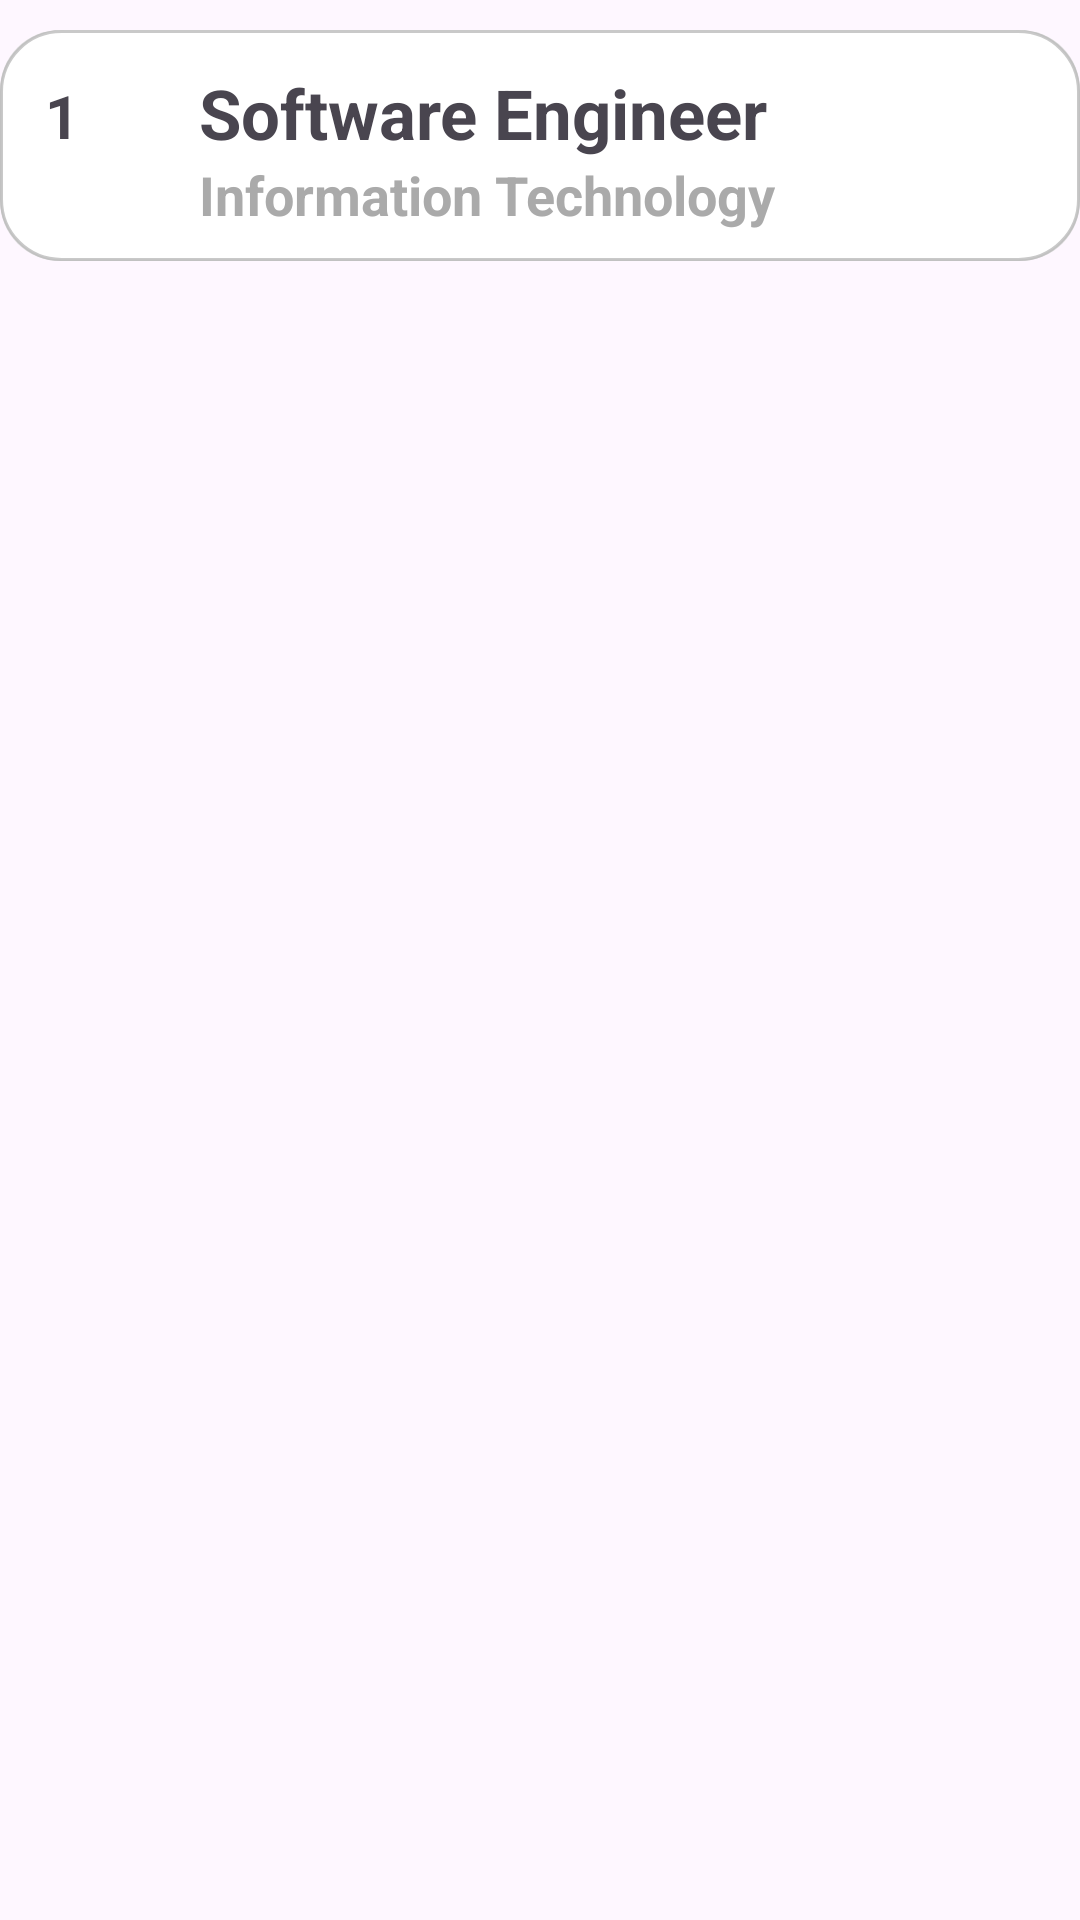

Write the Android layout XML for this screen, with the resource values it uses.
<!-- AndroidManifest.xml: application theme Theme.CareerHunt -->
<!-- res/layout/view_published_holder.xml -->
<?xml version="1.0" encoding="utf-8"?>
<androidx.constraintlayout.widget.ConstraintLayout
    xmlns:android="http://schemas.android.com/apk/res/android"
    xmlns:app="http://schemas.android.com/apk/res-auto"
    xmlns:tools="http://schemas.android.com/tools"
    android:layout_width="match_parent"
    android:layout_height="wrap_content">

    <androidx.constraintlayout.widget.ConstraintLayout
        android:id="@+id/itemContainer"
        android:layout_width="match_parent"
        android:layout_height="wrap_content"
        android:layout_marginTop="10dp"
        android:background="@drawable/border"
        android:paddingLeft="15dp"
        android:paddingTop="15dp"
        android:paddingRight="15dp"
        android:paddingBottom="10dp"
        app:layout_constraintEnd_toEndOf="parent"
        app:layout_constraintStart_toStartOf="parent"
        app:layout_constraintTop_toTopOf="parent">

        <TextView
            android:id="@+id/tvNum"
            android:layout_width="wrap_content"
            android:layout_height="wrap_content"
            android:text="1"
            android:textSize="20dp"
            android:textStyle="bold"
            app:layout_constraintStart_toStartOf="parent"
            app:layout_constraintTop_toTopOf="parent" />

        <TextView
            android:id="@+id/tvJobTitle"
            android:layout_width="wrap_content"
            android:layout_height="wrap_content"
            android:layout_marginStart="40dp"
            android:text="Software Engineer"
            android:textSize="23dp"
            android:textStyle="bold"
            app:layout_constraintBaseline_toBaselineOf="@+id/tvNum"
            app:layout_constraintStart_toEndOf="@+id/tvNum" />

        <TextView
            android:id="@+id/tvJobCategory"
            android:layout_width="wrap_content"
            android:layout_height="wrap_content"
            android:layout_marginStart="40dp"
            android:text="Information Technology"
            android:textColor="@android:color/darker_gray"
            android:textSize="18dp"
            android:textStyle="bold"
            app:layout_constraintStart_toEndOf="@+id/tvNum"
            app:layout_constraintTop_toBottomOf="@+id/tvJobTitle" />

    </androidx.constraintlayout.widget.ConstraintLayout>
</androidx.constraintlayout.widget.ConstraintLayout>
<!-- resources referenced by this layout -->
<resources>
  <!-- drawable border (drawable) -->
  <layer-list xmlns:android="http://schemas.android.com/apk/res/android">
  
      
      <item>
          <shape android:shape="rectangle">
              <corners android:radius="20dp" />
              <solid android:color="#d8d8d8" />
          </shape>
      </item>
  
      
      <item
          android:bottom="4px"
          android:left="5px"
          android:right="5px"
          android:top="0px">
          <shape android:shape="rectangle">
              <corners android:radius="20dp" />
              <solid android:color="#FFFFFF" />
          </shape>
      </item>
  
      <item>
          <shape xmlns:android="http://schemas.android.com/apk/res/android">
              <solid android:color="@android:color/white" /> 
              <corners android:radius="20dp" /> 
              <stroke
                  android:width="1dp"
                  android:color="#CABBBBBB" /> 
          </shape>
      </item>
  </layer-list>
  <style name="Theme.CareerHunt" parent="Base.Theme.CareerHunt" />
  <style name="Base.Theme.CareerHunt" parent="Theme.Material3.DayNight.NoActionBar">
          
          <item name="colorPrimary">#98BFDD</item>
  
      </style>
</resources>
